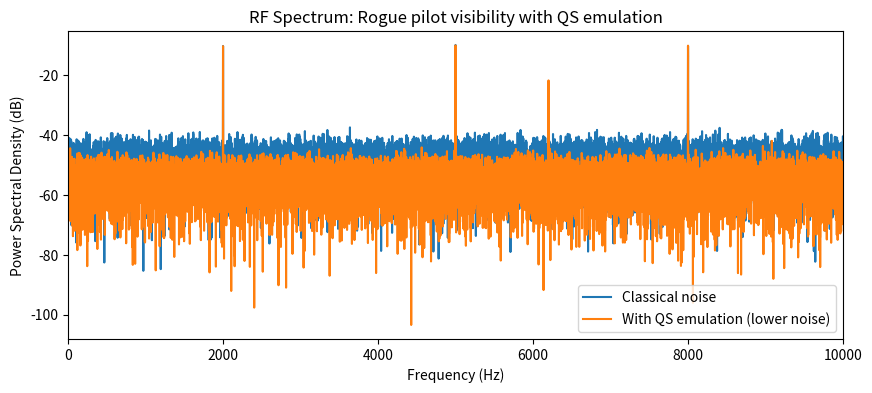
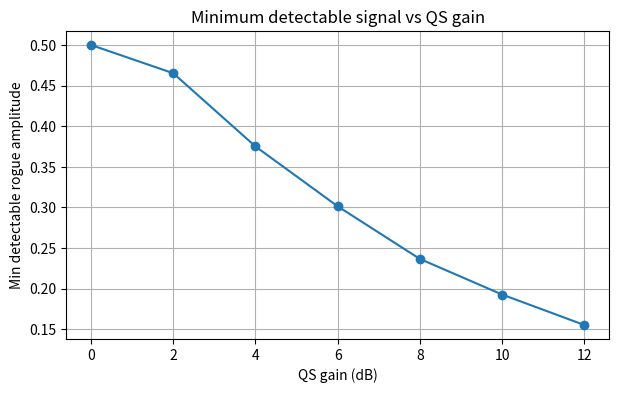
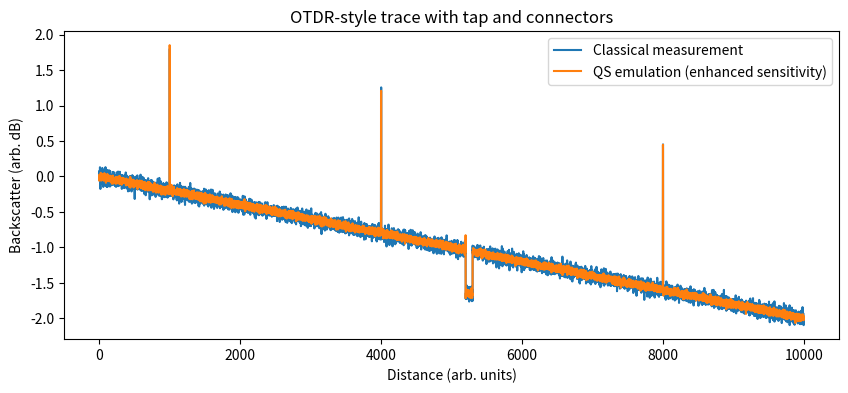
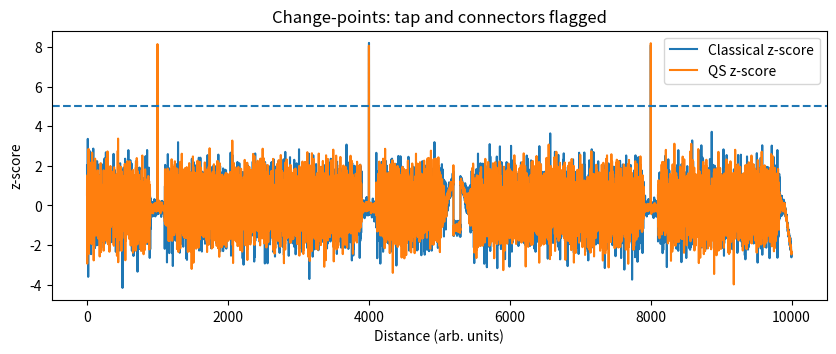

The matplotlib source for these figures, in order:

import numpy as np
import matplotlib.pyplot as plt

def periodogram(x, fs):
    X = np.fft.rfft(x * np.hanning(len(x)))
    Pxx = (np.abs(X)**2) / (fs * len(x))
    f = np.fft.rfftfreq(len(x), 1/fs)
    return f, 10*np.log10(Pxx + 1e-20)

def detect_peaks(P, f, k=6, min_sep=200):
    med = np.median(P)
    std = np.std(P - med)
    thr = med + k*std
    peaks = []
    last_f = -1e9
    for i in range(1, len(P)-1):
        if P[i] > P[i-1] and P[i] > P[i+1] and P[i] > thr:
            if f[i] - last_f >= min_sep:
                peaks.append((f[i], P[i]))
                last_f = f[i]
    return peaks, thr



# Parameters
np.random.seed(7)
fs = 20e3          # sample rate (Hz) - arbitrary
N = 2**15          # samples
t = np.arange(N)/fs

carriers = [2e3, 5e3, 8e3]   # legitimate tones
rogue_f = 6.2e3              # rogue pilot frequency
rogue_amp = 0.25             # rogue pilot amplitude

# Synthesize
signal = sum(np.cos(2*np.pi*f*t) for f in carriers)
signal_with_rogue = signal + rogue_amp*np.cos(2*np.pi*rogue_f*t)

# Classical vs "QS" measurement noise
white_noise_std = 1.0
QS_gain_db = 6.0             # emulate "squeezing" (increase sensitivity)
rho = 10**(QS_gain_db/20)    # amplitude-domain gain
noise_classical = np.random.normal(0, white_noise_std, size=N)
noise_qs        = np.random.normal(0, white_noise_std/rho, size=N)

obs_classical = signal_with_rogue + noise_classical
obs_qs        = signal_with_rogue + noise_qs

# Spectral analysis
f, P_classical = periodogram(obs_classical, fs)
_, P_qs        = periodogram(obs_qs, fs)

plt.figure(figsize=(10,4))
plt.plot(f, P_classical, label="Classical noise")
plt.plot(f, P_qs,        label="With QS emulation (lower noise)")
plt.xlim(0, 10e3)
plt.xlabel("Frequency (Hz)")
plt.ylabel("Power Spectral Density (dB)")
plt.title("RF Spectrum: Rogue pilot visibility with QS emulation")
plt.legend()
plt.show()

# Peak detection
peaks_classical, thr_c = detect_peaks(P_classical, f, k=6, min_sep=200)
peaks_qs, thr_q = detect_peaks(P_qs, f, k=6, min_sep=200)

print("Detected peaks (classical):", [(round(ff,1), round(pp,1)) for ff,pp in peaks_classical])
print("Detected peaks (QS emu):   ", [(round(ff,1), round(pp,1)) for ff,pp in peaks_qs])



def min_detectable_amplitude(rho_list, trials=20, target_pd=0.9):
    amps = []
    for rho in rho_list:
        # Binary search rogue amplitude
        lo, hi = 0.02, 0.5
        for _ in range(12):
            mid = (lo+hi)/2
            pd = 0
            for _t in range(trials):
                noise = np.random.normal(0, white_noise_std/rho, size=N)
                x = signal + mid*np.cos(2*np.pi*rogue_f*t) + noise
                f_, P_ = periodogram(x, fs)
                peaks, thr = detect_peaks(P_, f_, k=6, min_sep=200)
                det = any(abs(ff-rogue_f) < 50 for ff,_ in peaks)
                pd += det
            pd /= trials
            if pd >= target_pd: hi = mid
            else: lo = mid
        amps.append(hi)
    return np.array(amps)

rho_list = 10**(np.linspace(0, 12/20, 7))  # 0 to 12 dB gain
amps = min_detectable_amplitude(rho_list, trials=12, target_pd=0.9)

plt.figure(figsize=(7,4))
plt.plot(20*np.log10(rho_list), amps, marker="o")
plt.xlabel("QS gain (dB)")
plt.ylabel("Min detectable rogue amplitude")
plt.title("Minimum detectable signal vs QS gain")
plt.grid(True)
plt.show()



# Synthetic fiber
L = 10_000
x = np.arange(L)
alpha = 2e-4
trace = -alpha*x

# Connectors (Fresnel reflections)
connectors = [1000, 4000, 8000]
for c in connectors:
    trace[c:c+3] += 2.0

# Tapping event
tap_start, tap_end = 5200, 5300
trace[tap_start:tap_end] -= 0.6
trace[tap_start] += 0.8  # mini reflection

# Measurement noise (classical vs QS)
noise_std_classical = 0.05
QS_gain_db_fiber = 6.0
rho_f = 10**(QS_gain_db_fiber/20)

trace_classical = trace + np.random.normal(0, noise_std_classical, size=L)
trace_qs        = trace + np.random.normal(0, noise_std_classical/rho_f, size=L)

plt.figure(figsize=(10,4))
plt.plot(x, trace_classical, label="Classical measurement")
plt.plot(x, trace_qs,        label="QS emulation (enhanced sensitivity)")
plt.xlabel("Distance (arb. units)")
plt.ylabel("Backscatter (arb. dB)")
plt.title("OTDR-style trace with tap and connectors")
plt.legend()
plt.show()

# Change-point detection via rolling z-score
w = 200
def rolling_zscore(y, w):
    mu = np.convolve(y, np.ones(w)/w, mode='same')
    sigma = np.sqrt(np.convolve((y-mu)**2, np.ones(w)/w, mode='same') + 1e-6)
    return (y - mu) / (sigma + 1e-9)

z_classical = rolling_zscore(trace_classical, w)
z_qs        = rolling_zscore(trace_qs, w)

plt.figure(figsize=(10,3.5))
plt.plot(x, z_classical, label="Classical z-score")
plt.plot(x, z_qs,        label="QS z-score")
plt.axhline(5, linestyle="--")
plt.xlabel("Distance (arb. units)")
plt.ylabel("z-score")
plt.title("Change-points: tap and connectors flagged")
plt.legend()
plt.show()
